Dataset: dataset (GitHub, yancarm/Plant-Recognition). Classes: barbados cherry, betel, caricature plant, sweet potato, vieux garcon.

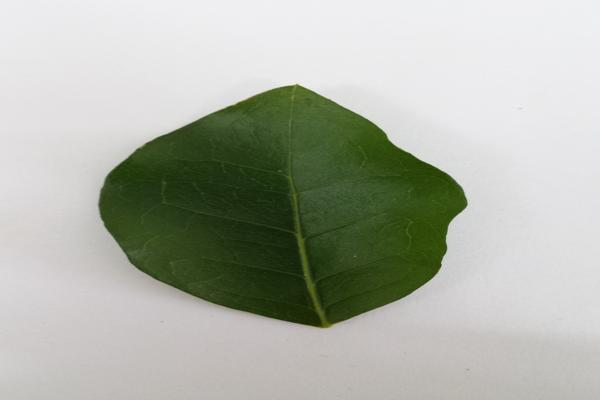
Label: barbados cherry

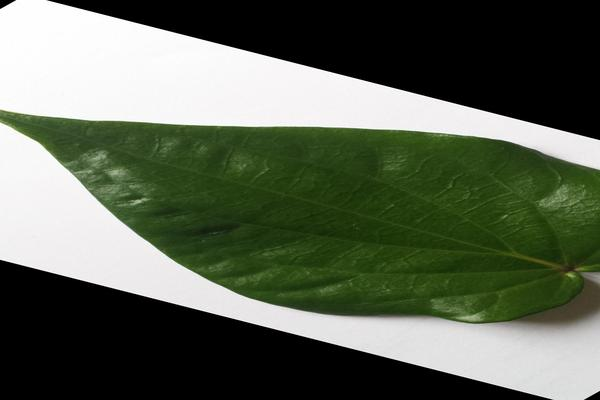
Label: betel

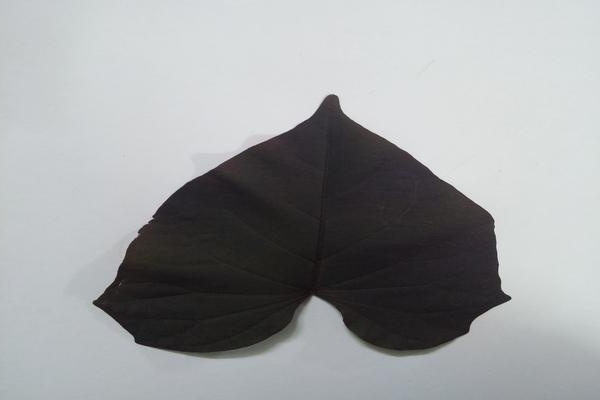
Label: sweet potato

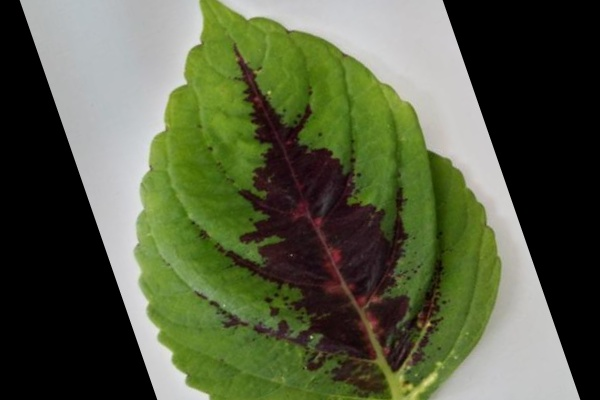
Label: vieux garcon

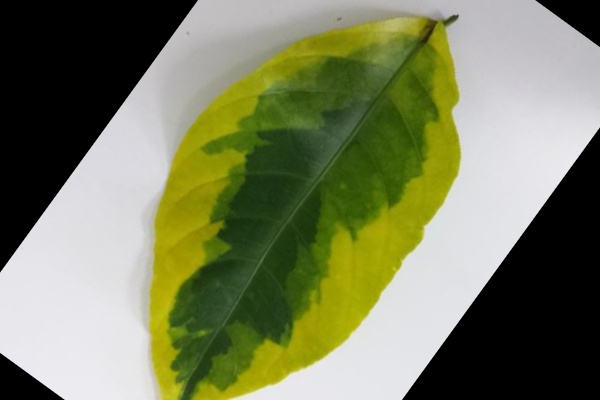
Label: caricature plant

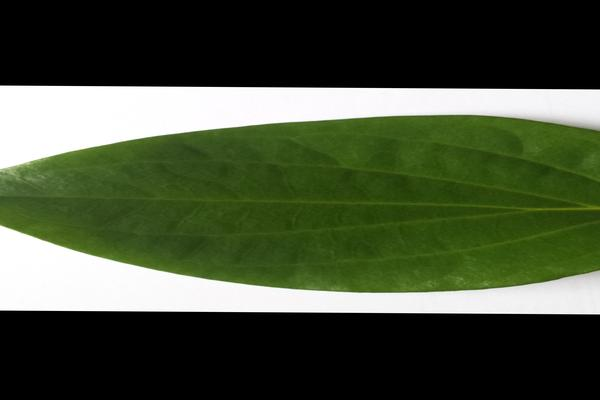
Label: betel
